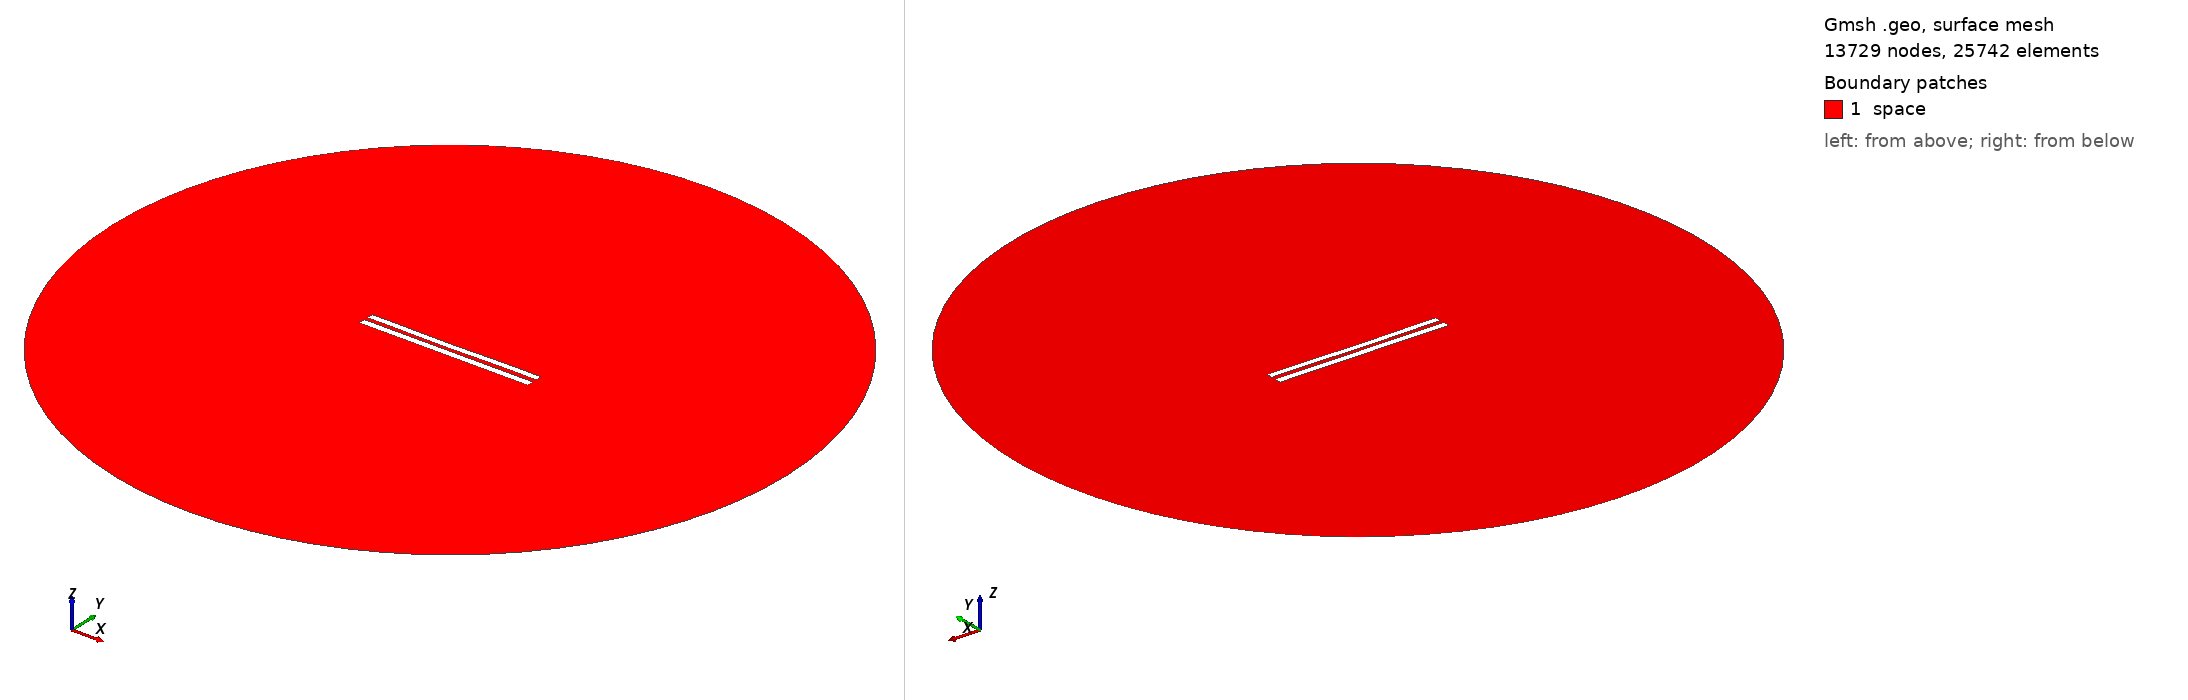

Gmsh geometry script, surface-meshed: 13729 nodes, 25742 surface elements. Boundary patches (legend numbers): 1 space. Left view from above one corner, right view from below the opposite corner. Legend entries are the model's physical surfaces. The drawing asked Gmsh for element sizes between 1% and 20% of the model's largest extent; the script's own settings can give other sizes.

=== 6009.geo (drawn) ===
//---------------------------------------
// Geometry kernel
//---------------------------------------

SetFactory("OpenCASCADE");



//---------------------------------------
// Parameters of the geometry
//---------------------------------------

// Overetch of the upper plate
overetch = 0.125;

// Distance between the plates
distance = 2.5;

// Discretization over the x axis (for the deformation)
nx = 50; 

// Length of the plate
L = 100 - overetch; 

// Number of modes
n = 4; 

// 1st mode coefficient
coeff(1) = 0.07499999999999998;
beta(1) = 0.596864 * 3.1415926535 / L;

// 2nd mode coefficient
coeff(2) = -0.15;
beta(2) = 1.49418 * 3.1415926535 / L;

// 3rd mode coefficient
coeff(3) = -0.075;
beta(3) = 2.50025 * 3.1415926535 / L;

// 4th mode coefficient
coeff(4) = 0.07499999999999998;
beta(4) = 3.49999 * 3.1415926535 / L;



//---------------------------------------
// Upper plate (deformed rectangle)
//---------------------------------------

// Coordiantes of the upper plate
xmin = -50;
xmax = 50 - overetch;

// Height of the upper plate
yheight = 4 - 2 * overetch;

// Indexes of the points
UpperID[] = {};
LowerID[] = {};
LeftID[] = {};
RightID[] = {};

// Point index
p = 1;

// Horizontal edges
For i In {1:nx}
    x = xmin + (i-1)*(xmax - xmin)/(nx-1);

    y_bottom = distance / 2 + overetch;
    For j In {1:n}
        C = (Cosh(beta(j)*L) + Cos(beta(j)*L)) / (Sinh(beta(j)*L) + Sin(beta(j)*L));
        y_bottom  = y_bottom + coeff(j) * (Cosh(beta(j)*(x+50)) - Cos(beta(j)*(x+50)) - C * (Sinh(beta(j)*(x+50)) - Sin(beta(j)*(x+50))));
    EndFor

    y_top = y_bottom + yheight;

    Point(p) = {x, y_top, 0, 1.0};
    UpperID[i] = p;
    p = p + 1;

    Point(p) = {x, y_bottom, 0, 1.0};
    LowerID[i] = p;
    p = p + 1;
EndFor

// Create point lists
UpperPts[] = {}; LowerPts[] = {};
For i In {1:nx}
  UpperPts[] += {UpperID[i]};
  LowerPts[] += {LowerID[i]};
EndFor

// Build splines
Spline(1) = {UpperPts[]};
Spline(2) = {LowerPts[]};
Line(3) = {LowerPts[nx-1], UpperPts[nx-1]};
Line(4) = {LowerPts[0], UpperPts[0]};

// Build the plane surface
Curve Loop(1) = {2, 3, -1, -4};
Plane Surface(1) = {1};



//---------------------------------------
// Lower plate (rectangle)
//---------------------------------------

// Vertices
Point(1001) = {-50, -1, 0, 1.0};
Point(1002) = { 50, -1, 0, 1.0};
Point(1003) = { 50,  -5, 0, 1.0};
Point(1004) = {-50,  -5, 0, 1.0};

// Edges
Line(5) = {1001, 1002};
Line(6) = {1002, 1003};
Line(7) = {1003, 1004};
Line(8) = {1004, 1001};

// Plane surface
Line Loop(2) = {5, 6, 7, 8};
Plane Surface(2) = {2}; 



//---------------------------------------
// Outer (fictious) boundary
//---------------------------------------

// Points
Point(1005) = {0, 0, 0};       // Center
Point(1006) = {200, 0, 0};     // Start point
Point(1007) = {0, 200, 0};     // 90 degrees
Point(1008) = {-200, 0, 0};    // 180 degrees
Point(1009) = {0, -200, 0};    // 270 degrees

// Circle arcs (each needs start, center, end)
Circle(9) = {1006, 1005, 1007};
Circle(10) = {1007, 1005, 1008};
Circle(11) = {1008, 1005, 1009};
Circle(12) = {1009, 1005, 1006};

// Plane surface for the entire domain
Curve Loop(3) = {9, 10, 11, 12};
Surface(3) = {3};

// Subtract the plates from the whole domain to obtain the actual domain where we want to solve the equations
BooleanDifference{ Surface{3}; Delete; }{ Surface{1}; Surface{2}; Delete; }




//---------------------------------------
// Transfinite Lines/Curves
//---------------------------------------

// Set the number of points on the boundaries
r = 7;

// Plates
Transfinite Curve {1, 2} = 50*r Using Progression 1;
Transfinite Curve {3, 4} = 2*r Using Progression 1;
Transfinite Line {5, 7} = 50*r Using Progression 1;
Transfinite Line {6, 8} = 2*r Using Progression 1;

// Outer boundary
Transfinite Line {9, 10, 11, 12} = 20 Using Progression 1;



//---------------------------------------
// Physical groups
//---------------------------------------                

// Physical curves (boundaries)
Physical Line("force_segment", 10) = {2};
Physical Line("upper_plate", 11) = {1, 3, 4};
Physical Line("lower_plate", 12) = {5, 6, 7, 8};
Physical Line("boundary", 20) = {9, 10, 11, 12};

// Physical Surfaces
Physical Surface("space", 30) = {3};



//---------------------------------------
// 6. Generate the Mesh
//---------------------------------------

// 2D mesh generation
Mesh 2;
